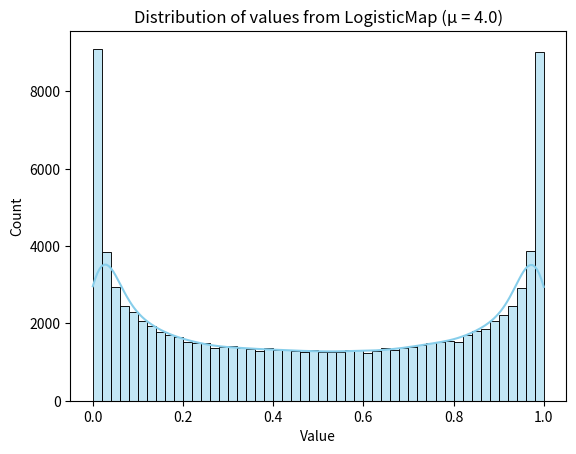

Reproduce this figure in Python.
import matplotlib.pyplot as plt
import seaborn as sns  # для красивой плотности KDE

class Chaos:
    def __init__(self, mu, state):
        self.mu = mu
        self.state = state
        self.stabilize()

    def stabilize(self):
        for _ in range(1000):
            self.next()

    def next(self):
        pass

class LogisticMap(Chaos):
    def next(self):
        self.state = self.mu * self.state * (1 - self.state)
        return self.state

def chaotic_distribution():
    o = LogisticMap(mu=4.0, state=0.1)
    values = [o.next() for _ in range(100_000)]  # достаточно точек

    # Гистограмма + оценка плотности KDE
    sns.histplot(values, bins=50, kde=True, stat='count', color='skyblue')
    plt.xlabel('Value')
    plt.ylabel('Count')
    plt.title('Distribution of values from LogisticMap (μ = 4.0)')
    plt.show()

chaotic_distribution()
